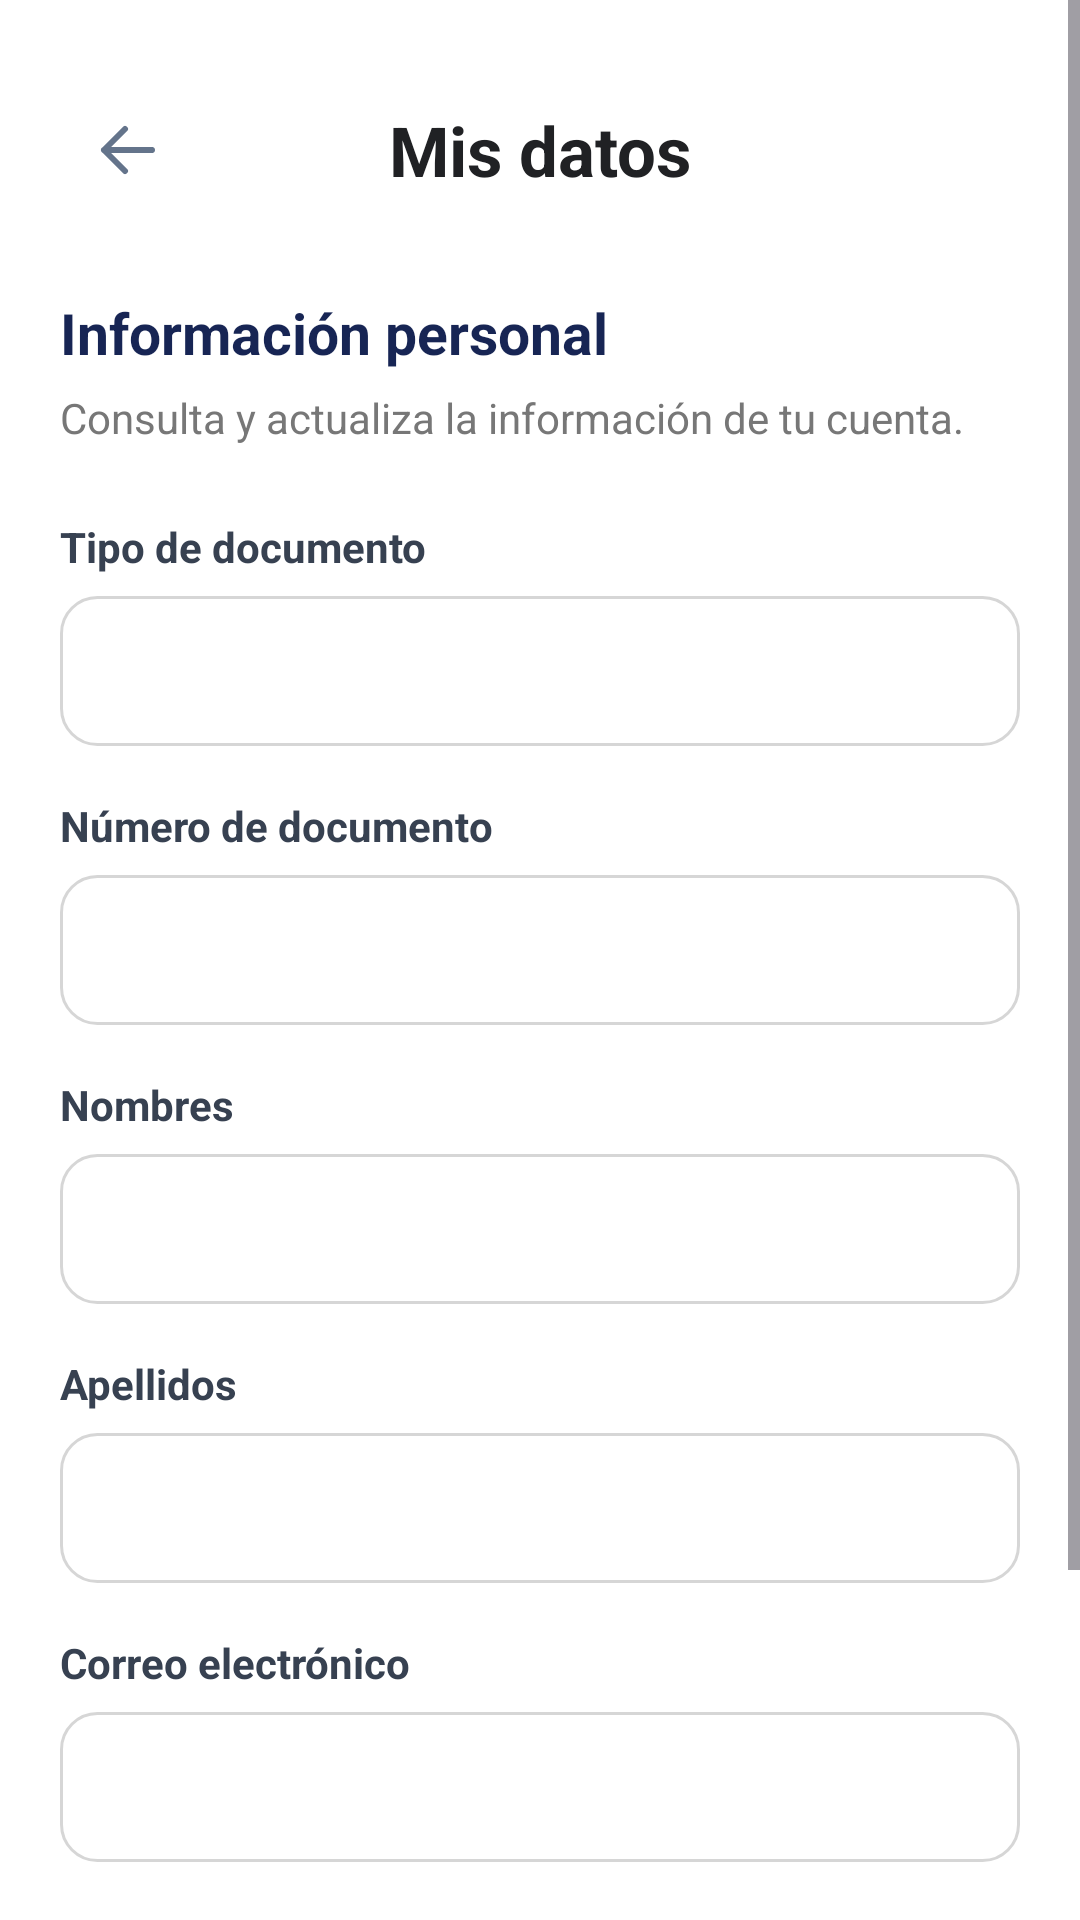

The Android layout XML behind this screen, and the referenced resources:
<!-- AndroidManifest.xml: application theme Theme.TechMarket -->
<!-- res/layout/activity_mis_datos.xml -->
<?xml version="1.0" encoding="utf-8"?>
<ScrollView xmlns:android="http://schemas.android.com/apk/res/android"
    android:layout_width="match_parent"
    android:layout_height="match_parent"
    android:background="#FFFFFF"
    android:fillViewport="true">

    <LinearLayout
        android:layout_width="match_parent"
        android:layout_height="wrap_content"
        android:orientation="vertical"
        android:padding="20dp">

        
        <LinearLayout
            android:layout_width="match_parent"
            android:layout_height="60dp"
            android:gravity="center_vertical"
            android:orientation="horizontal">

            <ImageButton
                android:id="@+id/btnVolverMisDatos"
                android:layout_width="45dp"
                android:layout_height="45dp"
                android:background="@android:color/transparent"
                android:contentDescription="Volver"
                android:padding="10dp"
                android:src="@drawable/ic_flecha_volver"
                android:tint="#64748B" />

            <TextView
                android:layout_width="0dp"
                android:layout_height="wrap_content"
                android:layout_weight="1"
                android:gravity="center"
                android:text="Mis datos"
                android:textColor="#202124"
                android:textSize="23sp"
                android:textStyle="bold" />

            <View
                android:layout_width="45dp"
                android:layout_height="45dp" />

        </LinearLayout>

        <TextView
            android:layout_width="match_parent"
            android:layout_height="wrap_content"
            android:layout_marginTop="18dp"
            android:text="Información personal"
            android:textColor="#172554"
            android:textSize="19sp"
            android:textStyle="bold" />

        <TextView
            android:layout_width="match_parent"
            android:layout_height="wrap_content"
            android:layout_marginTop="6dp"
            android:text="Consulta y actualiza la información de tu cuenta."
            android:textColor="#777777"
            android:textSize="14sp" />

        
        <TextView
            android:layout_width="match_parent"
            android:layout_height="wrap_content"
            android:layout_marginTop="24dp"
            android:text="Tipo de documento"
            android:textColor="#374151"
            android:textSize="14sp"
            android:textStyle="bold" />

        <TextView
            android:id="@+id/tvTipoDocumentoMisDatos"
            android:layout_width="match_parent"
            android:layout_height="50dp"
            android:layout_marginTop="7dp"
            android:background="@drawable/bg_input"
            android:gravity="center_vertical"
            android:paddingStart="14dp"
            android:paddingEnd="14dp"
            android:textColor="#777777"
            android:textSize="15sp" />

        
        <TextView
            android:layout_width="match_parent"
            android:layout_height="wrap_content"
            android:layout_marginTop="17dp"
            android:text="Número de documento"
            android:textColor="#374151"
            android:textSize="14sp"
            android:textStyle="bold" />

        <TextView
            android:id="@+id/tvDocumentoMisDatos"
            android:layout_width="match_parent"
            android:layout_height="50dp"
            android:layout_marginTop="7dp"
            android:background="@drawable/bg_input"
            android:gravity="center_vertical"
            android:paddingStart="14dp"
            android:paddingEnd="14dp"
            android:textColor="#777777"
            android:textSize="15sp" />

        
        <TextView
            android:layout_width="match_parent"
            android:layout_height="wrap_content"
            android:layout_marginTop="17dp"
            android:text="Nombres"
            android:textColor="#374151"
            android:textSize="14sp"
            android:textStyle="bold" />

        <EditText
            android:id="@+id/etNombresMisDatos"
            android:layout_width="match_parent"
            android:layout_height="50dp"
            android:layout_marginTop="7dp"
            android:background="@drawable/bg_input"
            android:inputType="textCapWords"
            android:paddingStart="14dp"
            android:paddingEnd="14dp"
            android:singleLine="true"
            android:textColor="#202124"
            android:textSize="15sp" />

        
        <TextView
            android:layout_width="match_parent"
            android:layout_height="wrap_content"
            android:layout_marginTop="17dp"
            android:text="Apellidos"
            android:textColor="#374151"
            android:textSize="14sp"
            android:textStyle="bold" />

        <EditText
            android:id="@+id/etApellidosMisDatos"
            android:layout_width="match_parent"
            android:layout_height="50dp"
            android:layout_marginTop="7dp"
            android:background="@drawable/bg_input"
            android:inputType="textCapWords"
            android:paddingStart="14dp"
            android:paddingEnd="14dp"
            android:singleLine="true"
            android:textColor="#202124"
            android:textSize="15sp" />

        
        <TextView
            android:layout_width="match_parent"
            android:layout_height="wrap_content"
            android:layout_marginTop="17dp"
            android:text="Correo electrónico"
            android:textColor="#374151"
            android:textSize="14sp"
            android:textStyle="bold" />

        <EditText
            android:id="@+id/etCorreoMisDatos"
            android:layout_width="match_parent"
            android:layout_height="50dp"
            android:layout_marginTop="7dp"
            android:background="@drawable/bg_input"
            android:inputType="textEmailAddress"
            android:paddingStart="14dp"
            android:paddingEnd="14dp"
            android:singleLine="true"
            android:textColor="#202124"
            android:textSize="15sp" />

        
        <Button
            android:id="@+id/btnGuardarMisDatos"
            android:layout_width="match_parent"
            android:layout_height="52dp"
            android:layout_marginTop="30dp"
            android:backgroundTint="#0755FF"
            android:text="Guardar cambios"
            android:textAllCaps="false"
            android:textColor="#FFFFFF"
            android:textSize="16sp"
            android:textStyle="bold" />

        <Button
            android:id="@+id/btnCancelarMisDatos"
            android:layout_width="match_parent"
            android:layout_height="50dp"
            android:layout_marginTop="10dp"
            android:backgroundTint="#EEF2FF"
            android:text="Cancelar"
            android:textAllCaps="false"
            android:textColor="#0755FF"
            android:textSize="15sp" />

    </LinearLayout>

</ScrollView>
<!-- resources referenced by this layout -->
<resources>
  <!-- drawable bg_input (drawable) -->
  <?xml version="1.0" encoding="utf-8"?>
  <shape xmlns:android="http://schemas.android.com/apk/res/android"
      android:shape="rectangle">
  
      <solid android:color="@color/white" />
  
      <stroke
          android:width="1dp"
          android:color="#D6D6D6" />
  
      <corners android:radius="12dp" />
  
  </shape>
  <!-- drawable ic_flecha_volver (drawable) -->
  <vector xmlns:android="http://schemas.android.com/apk/res/android"
      android:width="24dp"
      android:height="24dp"
      android:viewportWidth="24"
      android:viewportHeight="24">
  
      <path
          android:fillColor="#172554"
          android:pathData="M20,12 L4,12 M4,12 L11,5 M4,12 L11,19"
          android:strokeColor="#172554"
          android:strokeWidth="2"
          android:strokeLineCap="round"
          android:strokeLineJoin="round"
          android:fillType="nonZero"/>
  
  </vector>
  <style name="Theme.TechMarket" parent="Base.Theme.TechMarket" />
  <color name="white">#FFFFFF</color>
  <style name="Base.Theme.TechMarket" parent="Theme.Material3.Light.NoActionBar">
  
          
          <item name="colorPrimary">@color/primary</item>
          <item name="colorOnPrimary">@color/white</item>
  
          
          <item name="colorSecondary">@color/primary</item>
          <item name="colorOnSecondary">@color/white</item>
  
          
          <item name="android:windowBackground">@color/background</item>
          <item name="colorSurface">@color/white</item>
          <item name="colorOnSurface">@color/text_primary</item>
  
          
          <item name="android:statusBarColor">@color/background</item>
          <item name="android:navigationBarColor">@color/background</item>
  
          
          <item name="android:windowLightStatusBar">true</item>
  
      </style>
  <color name="primary">#0A54D5</color>
  <color name="background">#F5F7FB</color>
  <color name="text_primary">#1F2937</color>
</resources>
